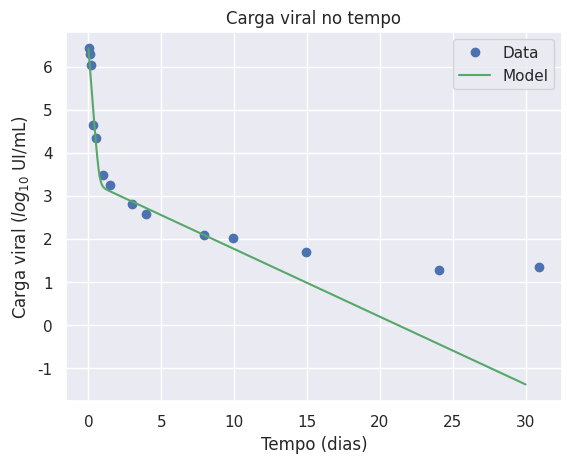

The matplotlib source for this figure: (Note: this script raises an exception after producing the figure.)
import matplotlib.pyplot as plt

from scipy.integrate import odeint
from scipy.spatial import distance
from scipy.interpolate import InterpolatedUnivariateSpline

import numpy as np

import seaborn as sns

import os

sns.set()


def dinamica_Extracelular(y, t, beta, delta, epsilon, p, c, k):
    
    # inicializa com zeros
    dy = np.zeros(4)
    
    # equacoes: y[0] = T, y[1] = I, y[2] = E, y[3] = V

    dy[0] = - beta*y[3]*y[0] 
    dy[1] = k*y[2] - delta*y[1]
    dy[2] = beta*y[3]*y[0] - k*y[2]
    dy[3] = (1 - epsilon)*p*y[1] - c*y[3]  

    return dy

def plot(t_pts, solve):
    
    v = solve[:,3]
    log_v = np.log10(v)
    plt.plot(t_pts, log_v, '-g')
    plt.title("Carga viral no tempo")
    plt.ylabel("Carga viral ($log_{10}$ UI/mL)")
    plt.xlabel("Tempo (dias)")
    plt.legend(["Data", "Model"])

    
def solver(delta, epsilon, p, c, k, V0, days):
    
    # passo
    h = 0.1
    # Dias simulados
    t_range = np.linspace(0, days, int(days/h))
    
    # condicoes iniciais
    T0 = 2.9168*10**6

    #V0  = 10**6.3780 # PATB06  1
    #V0  = 10**6.3541 # PATB16  2
    #V0  = 10**6.4885 # PATB17  3
    #V0  = 10**6.394490 # PATC05  4
    #V0  = 10**6.839431 # PATC06  5
    #V0  = 10**6.424965 # PATC09  6
    #V0  = 10 ** 6.47991433  # AVERAGE_PAT

    beta = 5*10**-8
    E0 = beta*T0*V0
    I0 = k*E0
        
    yinit = np.array([T0,I0,E0,V0], dtype='f')
    return t_range, odeint(dinamica_Extracelular, yinit, t_range, args=(beta, delta, epsilon, p, c, k))

def custo(param_adj, t_exp, data_exp, days):
    
    t_range, sol = solver(param_adj[0], param_adj[1], param_adj[2], param_adj[3], param_adj[4], 10**data_exp[0], days)

    solV = sol[:,3]
    for v in solV:
        if v < 0:
            return 100000
    logsolV = np.log10(solV)
    
    ius = InterpolatedUnivariateSpline(t_exp, data_exp)
    
    yi = ius(t_range)
    
    dst = distance.euclidean(logsolV, yi)
    return dst


if __name__ == "__main__":
    
    # --- for patient B06
    PATB06 = [6.3780, 6.4109, 5.6277, 4.4948, 3.9268, 3.1973, 2.8537, 2.5340, 2.4378,
              2.3404, 2.3345, 2.2355, 2.0492, 2.1173]

    t_exp1 = [0.04, 0.08, 0.17, 0.33, 0.50, 0.92, 1.50, 2.95, 4.89, 6.88, 8.85, 13.85, 20.86, 27.96]

    # --------------------------------------------------------------------------------------------------------

    # --- for patient B16
    PATB16 = [6.3541, 6.3212, 5.5915, 4.1949, 3.8517, 3.6651, 3.4814, 3.2529, 3.0120,
              3.0302, 2.7528, 2.3838, 2.1818, 1.9243]

    t_exp2 = [0.04, 0.08, 0.17, 0.34, 0.50, 1.00, 1.50, 3.01, 6.01, 7.00, 9.99, 14.00, 20.98, 30.01]

    # --------------------------------------------------------------------------------------------------------

    # --- for patient B17
    PATB17 = [6.4885, 6.5486, 5.6096, 4.4266, 3.8878, 3.2076, 3.1626, 2.9128, 2.8432,
              2.7474, 2.7016, 2.3541, 2.0453, 1.4914]

    t_exp3 = [0.04, 0.08, 0.17, 0.33, 0.50, 1.01, 1.50, 2.99, 6.03, 7.02, 9.98, 14.04, 21.03, 30.03]

    # --------------------------------------------------------------------------------------------------------

    # --- for patient C05
    PATC05 = [6.394490, 6.254302, 5.833741, 4.727484, 3.889414, 3.261501, 3.182415, 2.990339,
              2.609594, 2.527630, 2.743510, 2.694605, 2.227887, 1.863323]

    t_exp4 = [0.04, 0.08, 0.17, 0.33, 0.50, 1.00, 1.50, 2.86, 6.91, 8.86, 9.88, 13.90, 21.87, 30.87]

    # --------------------------------------------------------------------------------------------------------

    # --- for patient C06
    PATC06 = [6.839431, 6.735814, 6.452393, 5.340039, 4.581198, 3.481012, 3.164055, 2.780317, 2.484300,
              2.509203, 2.369216, 1.949390, 1.623249, 1.556303]

    t_exp5 = [0.04, 0.08, 0.17, 0.33, 0.48, 1.00, 1.50, 2.94, 5.99, 7.01, 9.91, 15.00, 22.00, 28.02]

    # --------------------------------------------------------------------------------------------------------

    # --- for patient C09
    PATC09 = [6.424965, 6.303063, 6.028728, 4.642148, 4.349588, 3.484015, 3.243286, 2.816904, 2.576341,
              2.089905, 2.025306, 1.698970, 1.278754, 1.342423]

    t_exp6 = [0.04, 0.08, 0.17, 0.34, 0.50, 1.00, 1.50, 2.96, 3.94, 7.94, 9.95, 14.94, 24.03, 30.94]

    # --------------------------------------------------------------------------------------------------------

    # --- average of pats
    AVERAGE_PATS = [6.47991433, 6.42897983, 5.857277, 4.63766183, 4.08108333, 3.38275467, 3.18124267, 2.88121, 2.66053917,
                 2.54078967, 2.487822, 2.21939417, 1.90103167, 1.7158415]

    delta, epsilon, p, c, k = [0.36266328, 0.99809382, 4.58157349, 10, 4.99935203]
    days = 30

    plt.plot(t_exp6, PATC09, 'o')

    t_range, sol = solver(delta, epsilon, p, c, k, 10**PATC09[0], days)

    plot(t_range, sol)

    # Tempo das medicoes e da discretizacao do modelo
    x = [0.04, 0.08, 0.17, 0.34, 0.50, 1.00, 1.50, 2.96, 3.94, 7.94, 9.95, 14.94, 24.03, 30.94]

    # Media do resultado experimental
    y = [6.47991433, 6.42897983, 5.857277, 4.63766183, 4.08108333, 3.38275467,
         3.18124267, 2.88121, 2.66053917, 2.54078967, 2.487822, 2.21939417,
         1.90103167, 1.7158415]

    # Desvio padrao dos dados
    yerr = [0.182129952, 0.182630388, 0.337284052, 0.390495914, 0.307469046, 0.18942229,
            0.200947972, 0.239112485, 0.222385492, 0.324597051, 0.294209462, 0.350716883,
            0.372253077, 0.297196377]

    #plt.errorbar(x, y, yerr=yerr, fmt='.k')

    cwd = os.getcwd()
    #plt.savefig("D:\Faculdade\IC\GitHub\PrmFitting\Modelo_celulas_elipticas\Results/Average.png", dpi=300)
    plt.savefig(cwd+"/Modelo_celulas_elipticas/Results/pat6_30dias.png", dpi=300)
    plt.show()